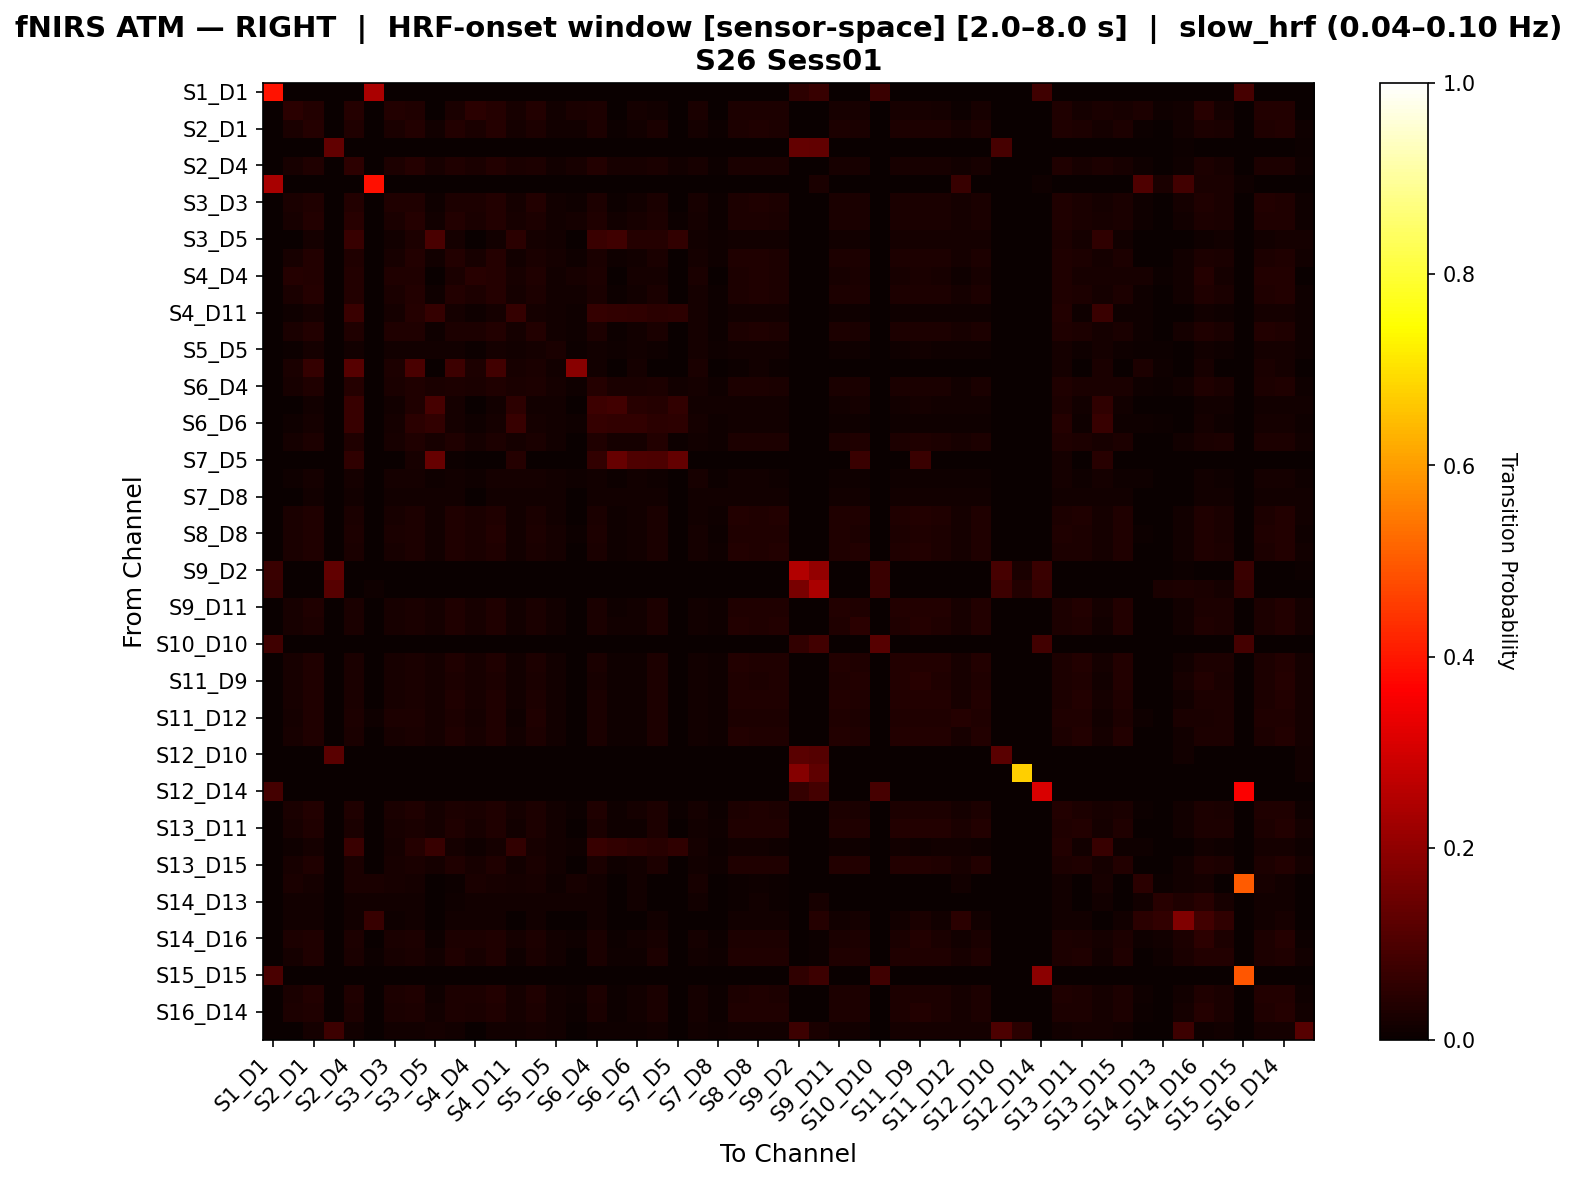

The data file committed next to this chart (first rows):
, S1_D1 hbo, S1_D3 hbo, S2_D1 hbo, S2_D2 hbo, S2_D4 hbo, S3_D1 hbo, S3_D3 hbo, S3_D4 hbo, S3_D5 hbo, S4_D2 hbo, S4_D4 hbo, S4_D6 hbo, S4_D11 hbo, S5_D3 hbo, S5_D5 hbo, S5_D7 hbo, S6_D4 hbo, S6_D5 hbo, S6_D6 hbo, S6_D8 hbo, S7_D5 hbo, S7_D7 hbo, S7_D8 hbo
S1_D1 hbo, 0.3907, 0.0, 0.0, 0.0, 0.0, 0.2396, 0.0, 0.0, 0.0, 0.0, 0.0, 0.0, 0.0, 0.0, 0.0, 0.0, 0.0, 0.0, 0.0, 0.0, 0.0, 0.0, 0.0
S1_D3 hbo, 0.0, 0.05015, 0.03696, 0.0, 0.04044, 0.0, 0.03575, 0.03306, 0.0, 0.02509, 0.04844, 0.04155, 0.02246, 0.03735, 0.01347, 0.02695, 0.02937, 0.0, 0.01796, 0.0144, 0.0, 0.02545, 0.0
S2_D1 hbo, 0.0, 0.02551, 0.04014, 0.0, 0.03471, 0.0, 0.02583, 0.03538, 0.01218, 0.03583, 0.02662, 0.04047, 0.01606, 0.03093, 0.0144, 0.01308, 0.02761, 0.006645, 0.01274, 0.02485, 0.0, 0.01717, 0.006645
S2_D2 hbo, 0.0, 0.0, 0.0, 0.1322, 0.0, 0.0, 0.0, 0.0, 0.0, 0.0, 0.0, 0.0, 0.0, 0.0, 0.0, 0.0, 0.0, 0.0, 0.0, 0.0, 0.0, 0.0, 0.0
S2_D4 hbo, 0.0, 0.02262, 0.03477, 0.0, 0.05463, 0.0, 0.02824, 0.04107, 0.02143, 0.03356, 0.02501, 0.03763, 0.02562, 0.02991, 0.01432, 0.02179, 0.03749, 0.01964, 0.02157, 0.02725, 0.01248, 0.02029, 0.00716
S3_D1 hbo, 0.2353, 0.0, 0.0, 0.0, 0.0, 0.3894, 0.0, 0.0, 0.0, 0.0, 0.0, 0.0, 0.0, 0.0, 0.0, 0.0, 0.0, 0.0, 0.0, 0.0, 0.0, 0.0, 0.0
S3_D3 hbo, 0.0, 0.02721, 0.03504, 0.0, 0.03685, 0.0, 0.03465, 0.03384, 0.009036, 0.02962, 0.02962, 0.03625, 0.01747, 0.03625, 0.01446, 0.009639, 0.03022, 0.007229, 0.01506, 0.02661, 0.0, 0.01988, 0.007229
S3_D4 hbo, 0.0, 0.02312, 0.03789, 0.0, 0.04338, 0.0, 0.02677, 0.04187, 0.01454, 0.03543, 0.02439, 0.03877, 0.02152, 0.02915, 0.01525, 0.017, 0.03257, 0.01263, 0.01962, 0.0294, 0.005006, 0.01779, 0.007624
S3_D5 hbo, 0.0, 0.0, 0.01732, 0.0, 0.0682, 0.0, 0.01181, 0.03061, 0.09409, 0.01793, 0.001575, 0.01496, 0.04941, 0.01732, 0.01339, 0.0, 0.07257, 0.08166, 0.0411, 0.0397, 0.06094, 0.01339, 0.009449
S4_D2 hbo, 0.0, 0.02113, 0.03715, 0.0, 0.03501, 0.0, 0.02303, 0.03661, 0.01433, 0.03892, 0.02256, 0.03954, 0.01504, 0.02677, 0.01567, 0.01155, 0.02657, 0.01006, 0.01433, 0.02728, 0.001511, 0.01567, 0.008547
S4_D4 hbo, 0.0, 0.0416, 0.03621, 0.0, 0.03813, 0.0, 0.03357, 0.03248, 0.003659, 0.0269, 0.04442, 0.04032, 0.02073, 0.03402, 0.01341, 0.02073, 0.02966, 0.003659, 0.01829, 0.01868, 0.00122, 0.02561, 0.002439
S4_D6 hbo, 0.0, 0.02643, 0.03969, 0.0, 0.03611, 0.0, 0.02623, 0.0361, 0.01107, 0.03607, 0.02809, 0.04134, 0.01661, 0.02953, 0.0144, 0.0149, 0.02645, 0.007198, 0.01384, 0.02424, 0.0005537, 0.01827, 0.006645
S4_D11 hbo, 0.0, 0.008706, 0.01741, 0.0, 0.07123, 0.0, 0.01803, 0.04276, 0.06314, 0.01776, 0.01057, 0.01803, 0.06529, 0.01803, 0.01493, 0.008706, 0.06625, 0.06128, 0.05748, 0.04718, 0.05381, 0.01866, 0.007463
S5_D3 hbo, 0.0, 0.02666, 0.03618, 0.0, 0.03512, 0.0, 0.03241, 0.03248, 0.01164, 0.02983, 0.02825, 0.03618, 0.01587, 0.03641, 0.01376, 0.008995, 0.02877, 0.006349, 0.01323, 0.02613, 0.0, 0.01799, 0.006349
S5_D5 hbo, 0.0, 0.005952, 0.0172, 0.0, 0.01455, 0.0, 0.01455, 0.01455, 0.0119, 0.01323, 0.007275, 0.01653, 0.01455, 0.0172, 0.02513, 0.005952, 0.01257, 0.008598, 0.01389, 0.009921, 0.0006614, 0.01587, 0.007937
S5_D7 hbo, 0.0, 0.02591, 0.06612, 0.0, 0.117, 0.0, 0.02744, 0.09444, 0.0, 0.07479, 0.02744, 0.08409, 0.02287, 0.02591, 0.01372, 0.1901, 0.01524, 0.0, 0.01829, 0.0, 0.0, 0.02591, 0.0
S6_D4 hbo, 0.0, 0.02275, 0.03165, 0.0, 0.04142, 0.0, 0.02595, 0.03409, 0.02355, 0.02842, 0.02437, 0.03165, 0.02513, 0.02758, 0.01618, 0.008091, 0.04225, 0.02355, 0.0235, 0.02925, 0.01384, 0.01699, 0.0089
S6_D5 hbo, 0.0, 0.0, 0.01446, 0.0, 0.06964, 0.0, 0.01325, 0.03205, 0.09085, 0.01822, 0.00241, 0.01446, 0.05085, 0.01446, 0.01446, 0.0, 0.07475, 0.08589, 0.04333, 0.04198, 0.06136, 0.01446, 0.01205
S6_D6 hbo, 0.0, 0.008368, 0.01743, 0.0, 0.06807, 0.0, 0.01743, 0.04908, 0.0604, 0.01888, 0.009763, 0.01743, 0.06807, 0.01743, 0.01534, 0.008368, 0.06528, 0.0597, 0.06104, 0.04774, 0.05133, 0.01743, 0.008368
S6_D8 hbo, 0.0, 0.0161, 0.031, 0.0, 0.03271, 0.0, 0.02287, 0.03182, 0.02209, 0.03189, 0.01796, 0.031, 0.0193, 0.02653, 0.0149, 0.0, 0.03171, 0.01837, 0.0193, 0.03547, 0.007192, 0.0149, 0.01117
S7_D5 hbo, 0.0, 0.0, 0.0, 0.0, 0.05738, 0.0, 0.0, 0.02049, 0.137, 0.004098, 0.0, 0.0, 0.04098, 0.0, 0.0, 0.0, 0.06148, 0.137, 0.1042, 0.1001, 0.1329, 0.0, 0.0
S7_D7 hbo, 0.0, 0.008721, 0.01802, 0.0, 0.01802, 0.0, 0.01744, 0.0157, 0.009884, 0.01221, 0.01105, 0.0186, 0.01686, 0.0186, 0.01512, 0.008721, 0.01221, 0.006977, 0.01395, 0.008721, 0.0, 0.01977, 0.006977
S7_D8 hbo, 0.0, 0.0, 0.01415, 0.0, 0.01415, 0.0, 0.01415, 0.01415, 0.01533, 0.01415, 0.002358, 0.01415, 0.01415, 0.01415, 0.01415, 0.0, 0.01179, 0.01533, 0.01415, 0.01533, 0.001179, 0.01415, 0.01297
S8_D6 hbo, 0.0, 0.02543, 0.03252, 0.0, 0.02634, 0.0, 0.0231, 0.02796, 0.01348, 0.03343, 0.02522, 0.03414, 0.01418, 0.02685, 0.0156, 0.003546, 0.02593, 0.00922, 0.01348, 0.02664, 0.0007092, 0.0156, 0.008511
S8_D8 hbo, 0.0, 0.02527, 0.03436, 0.0, 0.02804, 0.0, 0.02455, 0.02979, 0.01235, 0.03263, 0.02657, 0.03523, 0.01495, 0.02825, 0.01625, 0.005202, 0.02806, 0.008453, 0.0143, 0.02676, 0.0006502, 0.01625, 0.007802
S8_D15 hbo, 0.0, 0.02635, 0.03175, 0.0, 0.02617, 0.0, 0.02297, 0.02777, 0.01339, 0.03335, 0.02472, 0.03335, 0.01417, 0.02615, 0.01575, 0.00315, 0.02621, 0.01024, 0.01417, 0.027, 0.0007874, 0.01575, 0.009449
S9_D2 hbo, 0.07212, 0.0, 0.0, 0.1322, 0.0, 0.0, 0.0, 0.0, 0.0, 0.0, 0.0, 0.0, 0.0, 0.0, 0.0, 0.0, 0.0, 0.0, 0.0, 0.0, 0.0, 0.0, 0.0
S9_D9 hbo, 0.06329, 0.0, 0.0, 0.1145, 0.0, 0.009494, 0.0, 0.0, 0.0, 0.0, 0.0, 0.0, 0.0, 0.0, 0.0, 0.0, 0.0, 0.0, 0.0, 0.0, 0.0, 0.0, 0.0
S9_D11 hbo, 0.0, 0.02087, 0.03266, 0.0, 0.02513, 0.0, 0.02179, 0.0268, 0.01681, 0.03265, 0.02171, 0.03349, 0.01261, 0.02682, 0.01429, 0.0, 0.02427, 0.01092, 0.01176, 0.02931, 0.0008403, 0.01429, 0.01008
S10_D9 hbo, 0.0, 0.02294, 0.03069, 0.0, 0.02395, 0.0, 0.02078, 0.02553, 0.0158, 0.03135, 0.02164, 0.03227, 0.01208, 0.02515, 0.01487, 0.0, 0.02446, 0.01208, 0.01208, 0.02818, 0.0009294, 0.01394, 0.01115
S10_D10 hbo, 0.07812, 0.0, 0.0, 0.0, 0.0, 0.0, 0.0, 0.0, 0.0, 0.0, 0.0, 0.0, 0.0, 0.0, 0.0, 0.0, 0.0, 0.0, 0.0, 0.0, 0.0, 0.0, 0.0
S10_D12 hbo, 0.0, 0.02066, 0.03352, 0.0, 0.02453, 0.0, 0.02123, 0.02619, 0.0178, 0.03274, 0.02228, 0.03355, 0.01214, 0.02773, 0.01375, 0.0, 0.02378, 0.009709, 0.01052, 0.02782, 0.0, 0.01375, 0.009709
S11_D9 hbo, 0.0, 0.02171, 0.03139, 0.0, 0.02354, 0.0, 0.02055, 0.02504, 0.01806, 0.03042, 0.02035, 0.03125, 0.01232, 0.02615, 0.01396, 0.0, 0.0225, 0.01067, 0.01149, 0.02743, 0.000821, 0.01396, 0.009852
S11_D11 hbo, 0.0, 0.02007, 0.03428, 0.0, 0.02511, 0.0, 0.02162, 0.02685, 0.01843, 0.03275, 0.02167, 0.03355, 0.01202, 0.02817, 0.01362, 0.0, 0.02452, 0.01042, 0.01122, 0.02933, 0.0008013, 0.01362, 0.009615
S11_D12 hbo, 0.0, 0.01733, 0.03309, 0.0, 0.02859, 0.00976, 0.02859, 0.02859, 0.01652, 0.03084, 0.01883, 0.03159, 0.01126, 0.03309, 0.01276, 0.0, 0.02558, 0.009009, 0.00976, 0.02934, 0.0, 0.01276, 0.009009
S11_D13 hbo, 0.0, 0.02149, 0.0336, 0.0, 0.02459, 0.0, 0.02129, 0.02624, 0.01707, 0.03282, 0.02146, 0.03363, 0.0122, 0.02782, 0.01382, 0.0, 0.02382, 0.009756, 0.01057, 0.02788, 0.0, 0.01382, 0.009756
S12_D10 hbo, 0.0, 0.0, 0.0, 0.12, 0.0, 0.0, 0.0, 0.0, 0.0, 0.0, 0.0, 0.0, 0.0, 0.0, 0.0, 0.0, 0.0, 0.0, 0.0, 0.0, 0.0, 0.0, 0.0
S12_D12 hbo, 0.0, 0.0, 0.0, 0.0, 0.0, 0.0, 0.0, 0.0, 0.0, 0.0, 0.0, 0.0, 0.0, 0.0, 0.0, 0.0, 0.0, 0.0, 0.0, 0.0, 0.0, 0.0, 0.0
S12_D14 hbo, 0.08621, 0.0, 0.0, 0.0, 0.0, 0.0, 0.0, 0.0, 0.0, 0.0, 0.0, 0.0, 0.0, 0.0, 0.0, 0.0, 0.0, 0.0, 0.0, 0.0, 0.0, 0.0, 0.0
S13_D6 hbo, 0.0, 0.02386, 0.03533, 0.0, 0.03341, 0.0, 0.02586, 0.03341, 0.01581, 0.03111, 0.02501, 0.03476, 0.01926, 0.03061, 0.01491, 0.006881, 0.03185, 0.01123, 0.01754, 0.02956, 0.004347, 0.01663, 0.006881
S13_D11 hbo, 0.0, 0.02007, 0.0348, 0.0, 0.02492, 0.0, 0.02143, 0.02666, 0.01893, 0.03252, 0.02165, 0.03331, 0.01183, 0.02869, 0.01341, 0.0, 0.02438, 0.01025, 0.01104, 0.02911, 0.0007886, 0.01341, 0.009464
S13_D13 hbo, 0.0, 0.008039, 0.01929, 0.0, 0.07217, 0.0, 0.01661, 0.04026, 0.06735, 0.01738, 0.009646, 0.01822, 0.06153, 0.01983, 0.01393, 0.008039, 0.06681, 0.06199, 0.05327, 0.04393, 0.05556, 0.01768, 0.006431
S13_D15 hbo, 0.0, 0.02265, 0.03203, 0.0, 0.02446, 0.0, 0.02122, 0.02608, 0.01673, 0.03188, 0.02199, 0.03276, 0.01232, 0.02636, 0.01496, 0.0, 0.02425, 0.01144, 0.01232, 0.02865, 0.0008803, 0.01408, 0.01056
S14_D12 hbo, 0.0, 0.02369, 0.01746, 0.0, 0.02494, 0.02494, 0.02244, 0.01621, 0.0, 0.006234, 0.02494, 0.01995, 0.0187, 0.02244, 0.01122, 0.02244, 0.01247, 0.0, 0.01496, 0.0, 0.0, 0.02244, 0.0
S14_D13 hbo, 0.0, 0.01478, 0.01478, 0.0, 0.01478, 0.01232, 0.01478, 0.01478, 0.0, 0.009852, 0.01478, 0.01478, 0.01478, 0.01478, 0.01478, 0.01478, 0.01478, 0.0, 0.01478, 0.0, 0.0, 0.01478, 0.0
S14_D14 hbo, 0.0, 0.01556, 0.01556, 0.002918, 0.01459, 0.07018, 0.0107, 0.01556, 0.0, 0.01556, 0.01556, 0.01556, 0.0, 0.01265, 0.0, 0.0, 0.01556, 0.0, 0.0, 0.01556, 0.0, 0.0, 0.0
S14_D16 hbo, 0.0, 0.03096, 0.03226, 0.0, 0.02906, 0.003356, 0.02596, 0.02927, 0.007383, 0.02777, 0.02999, 0.03448, 0.01745, 0.02751, 0.01342, 0.01007, 0.02668, 0.007383, 0.01409, 0.02131, 0.0, 0.01745, 0.006711
S15_D13 hbo, 0.0, 0.01912, 0.03128, 0.0, 0.0256, 0.00469, 0.02177, 0.02655, 0.01407, 0.0313, 0.021, 0.03224, 0.01126, 0.0265, 0.01407, 0.0, 0.02563, 0.01126, 0.01032, 0.02845, 0.0, 0.01313, 0.01032
S15_D15 hbo, 0.0963, 0.0, 0.0, 0.0, 0.0, 0.0, 0.0, 0.0, 0.0, 0.0, 0.0, 0.0, 0.0, 0.0, 0.0, 0.0, 0.0, 0.0, 0.0, 0.0, 0.0, 0.0, 0.0
S15_D16 hbo, 0.0, 0.02698, 0.03723, 0.0, 0.03227, 0.0, 0.02901, 0.03164, 0.01082, 0.0304, 0.02869, 0.03666, 0.01651, 0.03346, 0.01481, 0.008542, 0.02931, 0.006834, 0.01367, 0.0259, 0.0, 0.01822, 0.006834
S16_D14 hbo, 0.0, 0.02752, 0.03406, 0.0, 0.02777, 0.0, 0.02463, 0.02815, 0.01185, 0.0303, 0.02713, 0.03504, 0.016, 0.02916, 0.01481, 0.007109, 0.02538, 0.007109, 0.01244, 0.02361, 0.0, 0.01718, 0.007109
S16_D16 hbo, 0.0, 0.0, 0.01669, 0.075, 0.01252, 0.0, 0.01252, 0.01252, 0.01753, 0.01419, 0.001669, 0.01503, 0.01252, 0.01669, 0.01419, 0.0, 0.009182, 0.01002, 0.01085, 0.01336, 0.0, 0.01419, 0.01002
